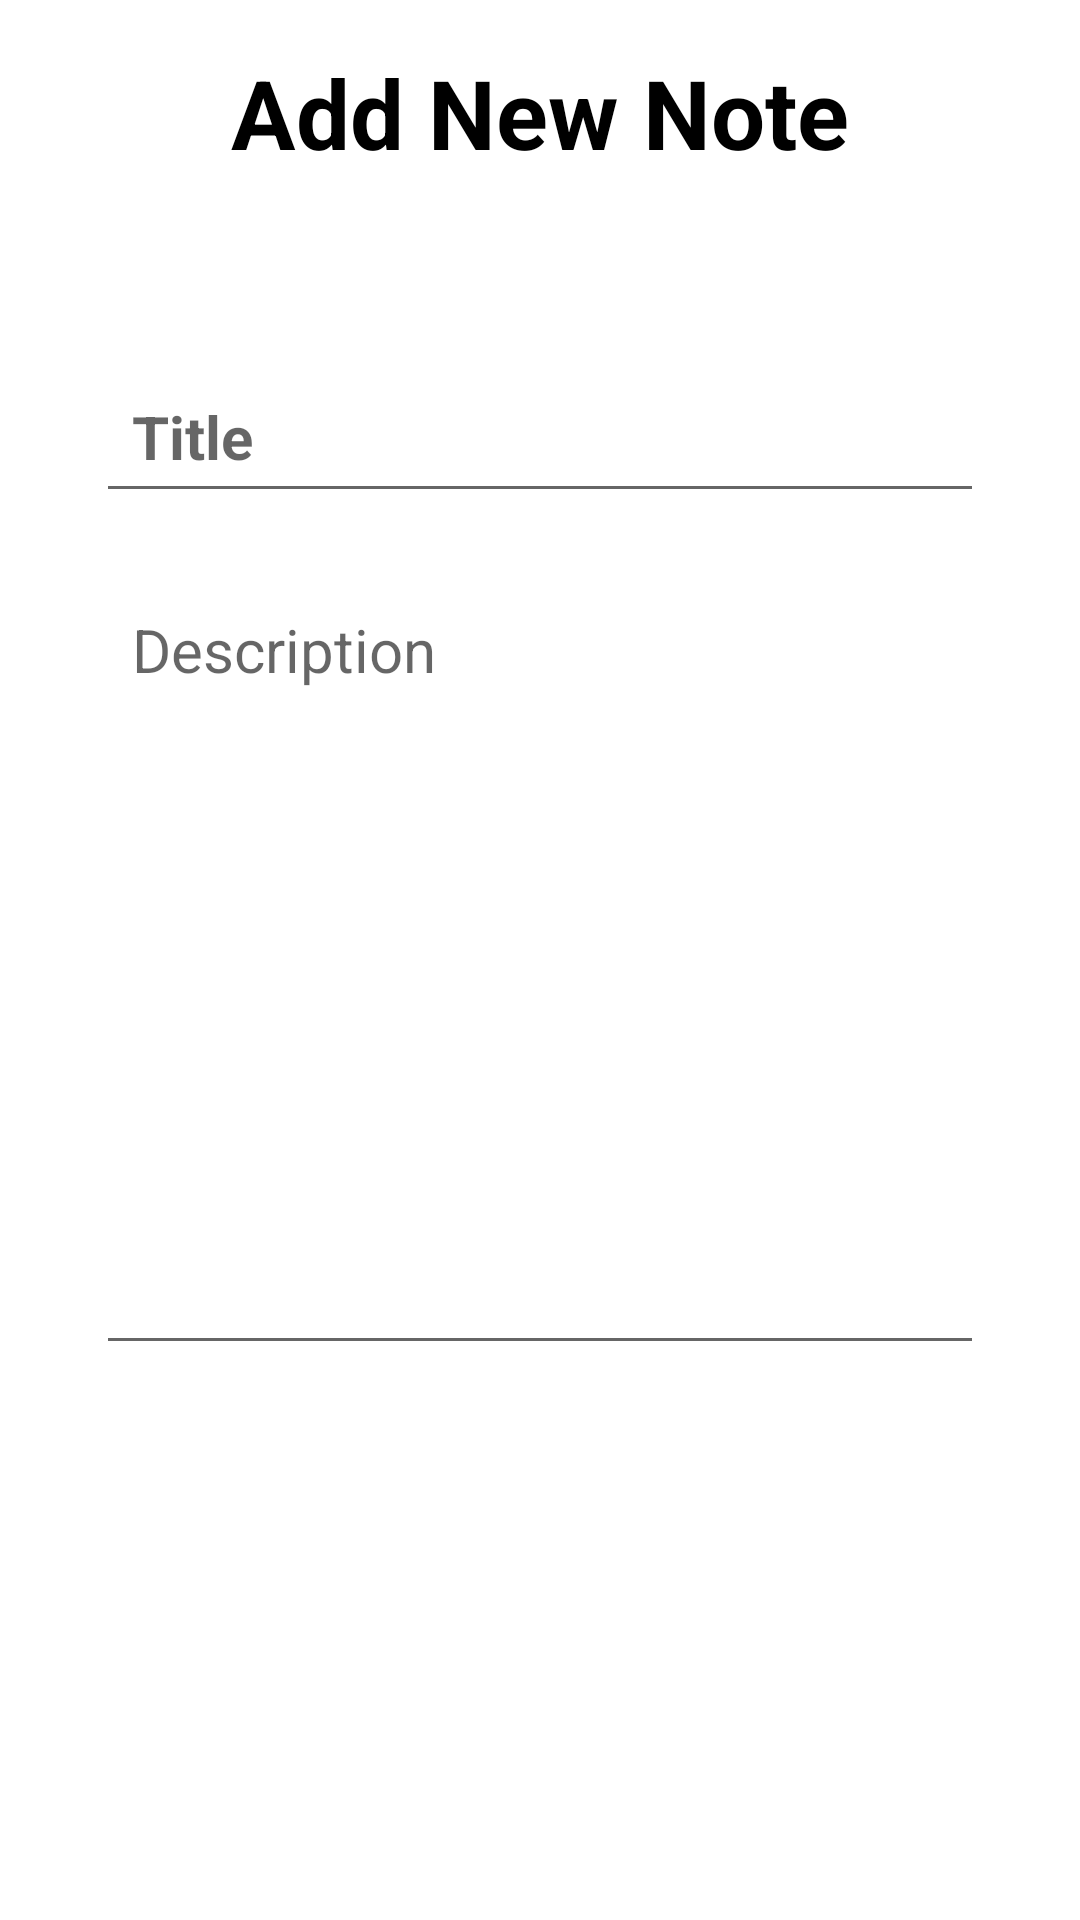

Layout XML and referenced resources for this Android screen:
<!-- AndroidManifest.xml: application theme Theme.TheProject -->
<!-- res/layout/activity_note_details.xml -->
<?xml version="1.0" encoding="utf-8"?>
<RelativeLayout xmlns:android="http://schemas.android.com/apk/res/android"
    xmlns:app="http://schemas.android.com/apk/res-auto"
    xmlns:tools="http://schemas.android.com/tools"
    android:layout_width="match_parent"
    android:layout_height="match_parent"
    android:padding="16dp"
    style="@style/SCREEN"
    tools:context=".NoteDetails">

    
    <RelativeLayout
        android:id="@+id/title_bar_layout"
        android:layout_width="match_parent"
        android:layout_height="wrap_content">

        
        <TextView
            android:id="@+id/add_note_title"
            style="@style/TEXT"
            android:layout_width="wrap_content"
            android:layout_height="wrap_content"
            android:text="@string/addNote"
            android:textSize="32sp"
            android:textStyle="bold"
            android:layout_centerHorizontal="true"/>

        
        <ImageButton
            android:id="@+id/save_note_button"
            android:layout_width="48dp"
            android:layout_height="48dp"
            android:layout_alignParentEnd="true"
            android:background="?attr/selectableItemBackgroundBorderless"
            app:srcCompat="@drawable/ic_baseline_save_24"
            tools:ignore="SpeakableTextPresentCheck"
            app:tint="@color/teal_700" />
    </RelativeLayout>

    
    <LinearLayout
        android:id="@+id/note_details_layout"
        android:layout_width="match_parent"
        android:layout_height="match_parent"
        android:orientation="vertical"
        android:layout_below="@id/title_bar_layout"
        android:padding="16dp"
        android:layout_marginVertical="30dp">

        
        <EditText
            android:id="@+id/note_title"
            style="@style/TEXT"
            android:layout_width="match_parent"
            android:layout_height="wrap_content"
            android:hint="@string/title"
            android:textSize="20sp"
            android:textStyle="bold"
            android:layout_marginVertical="10dp"
            android:padding="12dp"/>

        
        <EditText
            android:id="@+id/note_description"
            style="@style/TEXT"
            android:layout_width="match_parent"
            android:layout_height="wrap_content"
            android:hint="@string/description"
            android:textSize="20sp"
            android:gravity="top"
            android:layout_marginVertical="10dp"
            android:padding="12dp"
            android:minLines="10"/>
    </LinearLayout>

    
    <TextView
        android:id="@+id/delete_note"
        android:layout_width="match_parent"
        android:layout_height="wrap_content"
        android:text="@string/deleteNote"
        android:layout_alignParentBottom="true"
        android:gravity="center"
        android:textSize="20sp"
        android:visibility="gone"
        android:textColor="#FF0000"/>


</RelativeLayout>
<!-- resources referenced by this layout -->
<resources>
  <color name="teal_700">#FF018786</color>
  <string name="addNote">Add New Note</string>
  <string name="deleteNote">Delete Note</string>
  <string name="description">Description</string>
  <string name="title">Title</string>
  <style name="SCREEN">
          <item name="android:background">#FFFFFF</item>
      </style>
  <style name="TEXT">
          <item name="android:textColor">#000000</item>
      </style>
  <style name="Theme.TheProject" parent="Theme.MaterialComponents.DayNight.NoActionBar">
          
          <item name="colorPrimary">@color/purple_500</item>
          <item name="colorPrimaryVariant">@color/purple_700</item>
          <item name="colorOnPrimary">@color/white</item>
          
          <item name="colorSecondary">@color/teal_200</item>
          <item name="colorSecondaryVariant">@color/teal_700</item>
          <item name="colorOnSecondary">@color/black</item>
          
          <item name="android:statusBarColor">?attr/colorPrimaryVariant</item>
          
      </style>
  <color name="purple_500">#FF6200EE</color>
  <color name="purple_700">#FF3700B3</color>
  <color name="white">#FFFFFFFF</color>
  <color name="teal_200">#FF03DAC5</color>
  <color name="black">#FF000000</color>
</resources>
